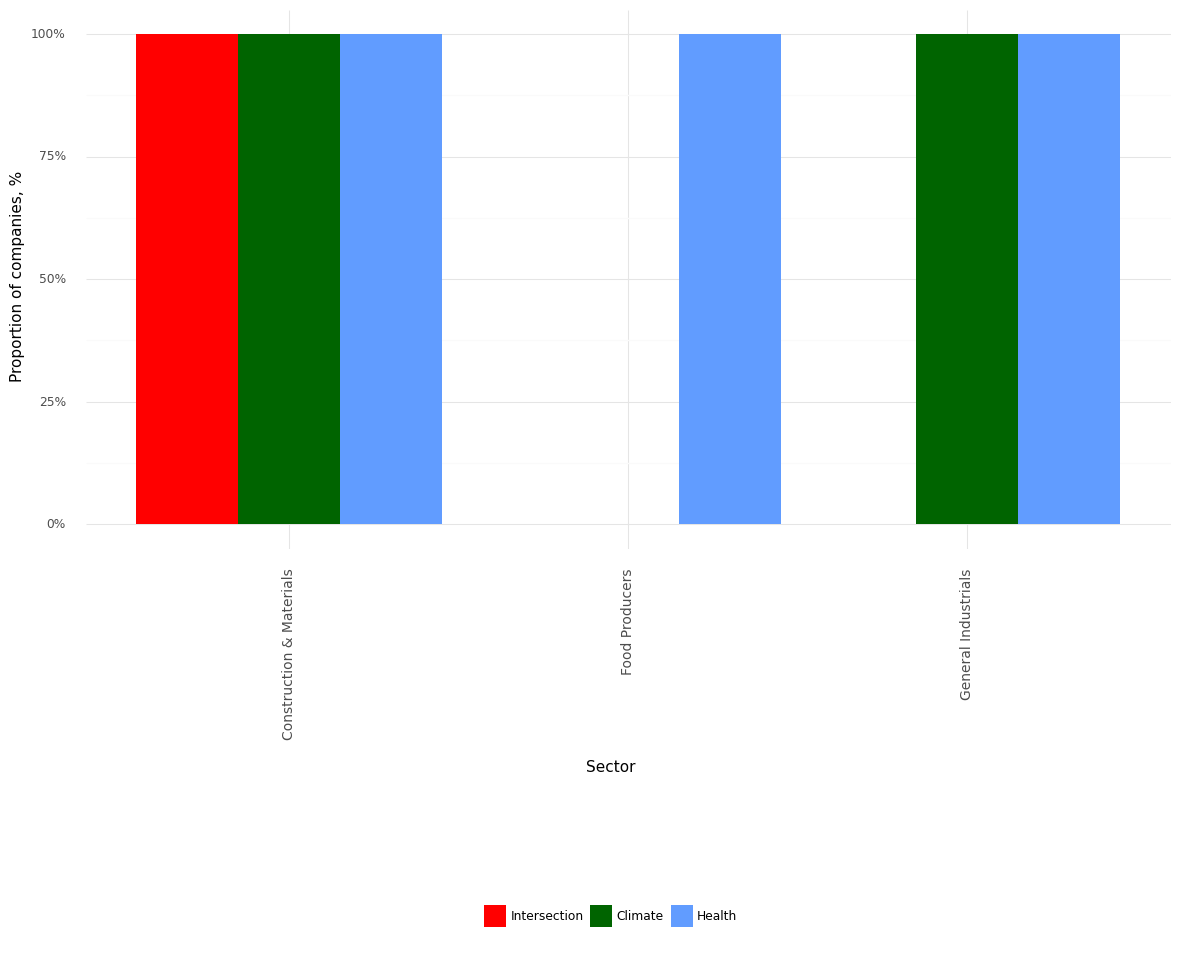

Data behind this chart, as committed beside it:
, Sector, Climate, Health, Intersection, Year
0, Construction & Materials, 1.0, 1.0, 1.0, 2021
1, Food Producers, 0.0, 1.0, 0.0, 2021
2, General Industrials, 1.0, 1.0, 0.0, 2021
